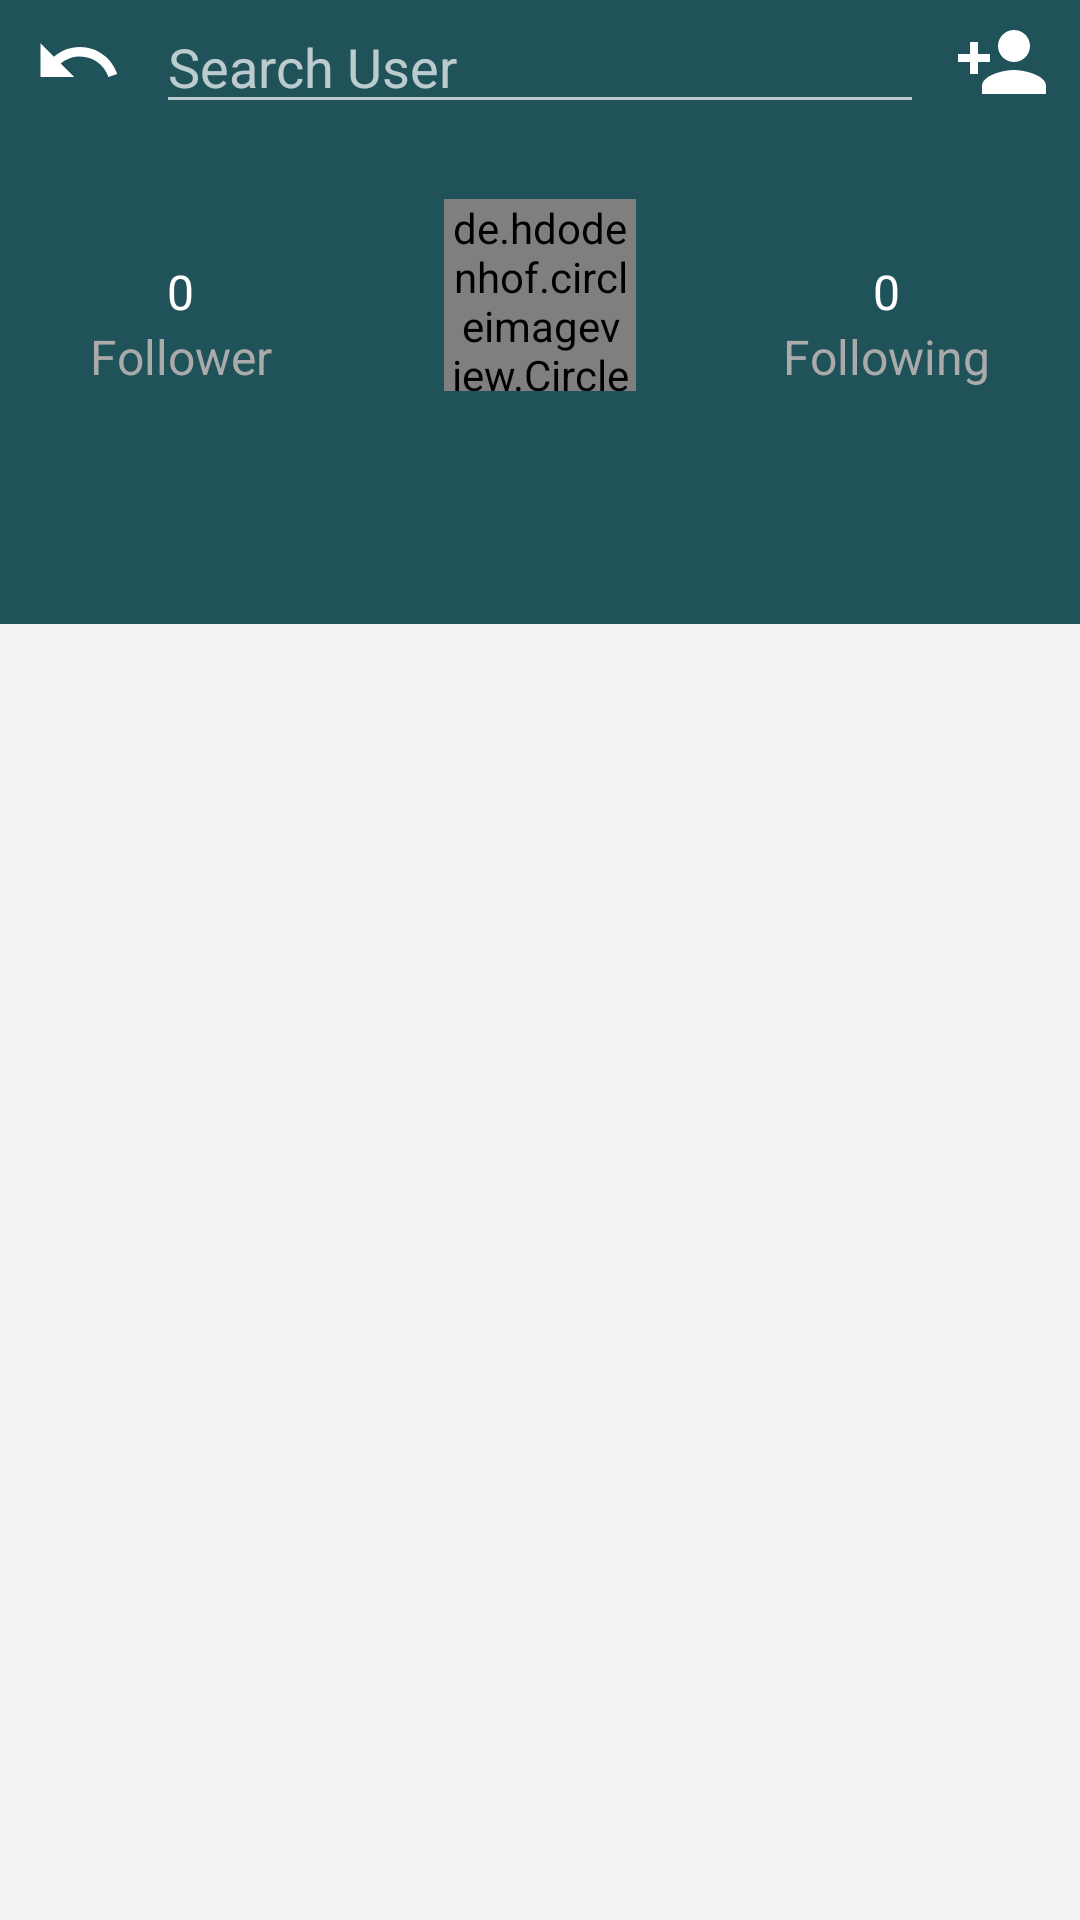

Layout XML and referenced resources for this Android screen:
<!-- AndroidManifest.xml: activity theme FullScreenTheme2 -->
<!-- res/layout/activity_search_user.xml -->
<?xml version="1.0" encoding="utf-8"?>
<ScrollView xmlns:android="http://schemas.android.com/apk/res/android"
    xmlns:app="http://schemas.android.com/apk/res-auto"
    xmlns:tools="http://schemas.android.com/tools"
    android:layout_width="match_parent"
    android:layout_height="match_parent"
    android:fillViewport="true">

    <android.support.design.widget.CoordinatorLayout
        android:id="@+id/activity_user_account"
        android:layout_width="match_parent"
        android:layout_height="match_parent"
        android:background="@color/ofwaid"
        tools:context="com.scan.me.UserAccount.UserAccount">

        <LinearLayout
            android:layout_width="match_parent"
            android:layout_height="wrap_content"
            android:orientation="vertical"
            android:weightSum="10">

            <LinearLayout
                android:layout_width="match_parent"
                android:layout_height="wrap_content"
                android:background="@color/play"
                android:gravity="center"
                android:orientation="vertical"
                android:weightSum="10">

                <LinearLayout
                    android:layout_width="match_parent"
                    android:layout_height="wrap_content"
                    android:layout_weight="2"
                    android:orientation="horizontal"
                    android:paddingBottom="5dp"
                    android:weightSum="10">

                    <ImageView
                        android:id="@+id/back"
                        android:layout_width="0dp"
                        android:layout_height="match_parent"
                        android:layout_marginLeft="10dp"
                        android:layout_marginRight="10dp"
                        android:layout_weight="1"
                        android:scaleType="centerInside"
                        android:src="@drawable/ic_back" />

                    <LinearLayout
                        android:layout_width="0dp"
                        android:layout_height="match_parent"
                        android:layout_weight="8"
                        android:orientation="vertical">

                        <EditText
                            android:id="@+id/search_user"
                            android:layout_width="match_parent"
                            android:layout_height="wrap_content"
                            android:drawableLeft="@drawable/ic_action_search"
                            android:drawablePadding="10dp"
                            android:focusable="false"
                            android:hint="Search User" />
                    </LinearLayout>

                    <ImageView
                        android:id="@+id/follow"
                        android:layout_width="0dp"
                        android:layout_height="match_parent"
                        android:layout_marginLeft="10dp"
                        android:layout_marginRight="10dp"
                        android:layout_weight="1"
                        android:scaleType="centerInside"
                        android:src="@drawable/ic_person_add_black_24dp" />
                </LinearLayout>

                <RelativeLayout
                    android:layout_width="match_parent"
                    android:layout_height="wrap_content"
                    android:layout_marginBottom="16dp"
                    android:layout_weight="8"
                    android:padding="10dp"
                    android:layout_marginTop="10dp"
                    android:background="@color/play">

                    <LinearLayout
                        android:layout_width="wrap_content"
                        android:layout_height="wrap_content"
                        android:layout_centerInParent="true"
                        android:gravity="center"
                        android:orientation="vertical">

                        <de.hdodenhof.circleimageview.CircleImageView
                            android:id="@+id/profile_picture"
                            android:layout_width="64dp"
                            android:layout_height="64dp"
                            android:scaleType="centerCrop"
                            android:src="@drawable/account"
                            app:civ_border_color="@color/white"
                            app:civ_border_width="1dp"
                            app:civ_circle_background_color="@color/white" />

                        <TextView
                            android:id="@+id/name_profile"
                            android:layout_width="wrap_content"
                            android:layout_height="match_parent"
                            android:layout_marginTop="5dp"
                            android:gravity="center"
                            android:singleLine="true"
                            android:textColor="@color/white"
                            android:textSize="16sp"
                            android:textStyle="italic" />

                        <TextView
                            android:id="@+id/name_user"
                            android:layout_width="wrap_content"
                            android:layout_height="match_parent"
                            android:layout_margin="3dp"
                            android:gravity="center"
                            android:singleLine="true"
                            android:textColor="@color/white"
                            android:textSize="14sp" />

                    </LinearLayout>

                    <LinearLayout
                        android:layout_width="wrap_content"
                        android:layout_height="wrap_content"
                        android:layout_margin="20dp"
                        android:gravity="center"
                        android:orientation="vertical">

                        <TextView
                            android:id="@+id/followerNumber"
                            android:layout_width="wrap_content"
                            android:layout_height="wrap_content"
                            android:layout_gravity="center"
                            android:text="0"
                            android:textColor="@color/white"
                            android:textSize="16sp" />

                        <TextView
                            android:layout_width="wrap_content"
                            android:layout_height="wrap_content"
                            android:layout_gravity="center"
                            android:text="Follower"
                            android:textColor="@color/base"
                            android:textSize="16sp" />
                    </LinearLayout>

                    <LinearLayout
                        android:layout_width="wrap_content"
                        android:layout_height="wrap_content"
                        android:layout_alignParentRight="true"
                        android:layout_margin="20dp"
                        android:gravity="center"
                        android:orientation="vertical">

                        <TextView
                            android:id="@+id/followingNumber"
                            android:layout_width="wrap_content"
                            android:layout_height="wrap_content"
                            android:layout_gravity="center"
                            android:text="0"
                            android:textColor="@color/white"
                            android:textSize="16sp" />

                        <TextView
                            android:layout_width="wrap_content"
                            android:layout_height="wrap_content"
                            android:layout_gravity="center"
                            android:text="Following"
                            android:textColor="@color/base"
                            android:textSize="16sp" />
                    </LinearLayout>
                </RelativeLayout>
            </LinearLayout>

            <android.support.v7.widget.RecyclerView
                android:layout_width="match_parent"
                android:layout_height="match_parent"
                android:padding="10dp"
                android:background="@color/ofwaid"
                android:id="@+id/posts"
                />
        </LinearLayout>
    </android.support.design.widget.CoordinatorLayout>
</ScrollView>
<!-- resources referenced by this layout -->
<resources>
  <color name="base">#AAAAAA</color>
  <color name="ofwaid">#f2f2f2</color>
  <color name="play">#20525a</color>
  <color name="white">#FFFFFF</color>
  <!-- drawable ic_back (drawable) -->
  <vector xmlns:android="http://schemas.android.com/apk/res/android"
          android:width="30dp"
          android:height="30dp"
          android:viewportWidth="24.0"
          android:viewportHeight="24.0">
      <path
          android:fillColor="@color/white"
          android:pathData="M12.5,8c-2.65,0 -5.05,0.99 -6.9,2.6L2,7v9h9l-3.62,-3.62c1.39,-1.16 3.16,-1.88 5.12,-1.88 3.54,0 6.55,2.31 7.6,5.5l2.37,-0.78C21.08,11.03 17.15,8 12.5,8z"/>
  </vector>
  <!-- drawable ic_person_add_black_24dp (drawable) -->
  <vector xmlns:android="http://schemas.android.com/apk/res/android"
          android:width="35dp"
          android:height="35dp"
          android:viewportWidth="24.0"
          android:viewportHeight="24.0">
      <path
          android:fillColor="@color/white"
          android:pathData="M15,12c2.21,0 4,-1.79 4,-4s-1.79,-4 -4,-4 -4,1.79 -4,4 1.79,4 4,4zM6,10L6,7L4,7v3L1,10v2h3v3h2v-3h3v-2L6,10zM15,14c-2.67,0 -8,1.34 -8,4v2h16v-2c0,-2.66 -5.33,-4 -8,-4z"/>
  </vector>
  <style name="FullScreenTheme2" parent="AppTheme2">
          <item name="android:windowTranslucentNavigation">false</item>
          <item name="android:windowTranslucentStatus">false</item>
      </style>
  <style name="AppTheme2" parent="Theme.AppCompat.NoActionBar">
          
          <item name="colorPrimary">@color/colorPrimary</item>
          <item name="colorPrimaryDark">@color/play_dark</item>
          <item name="colorAccent">@color/colorAccent</item>
      </style>
  <color name="colorPrimary">#3F51B5</color>
  <color name="play_dark">#173a40</color>
  <color name="colorAccent">#FF4081</color>
</resources>
